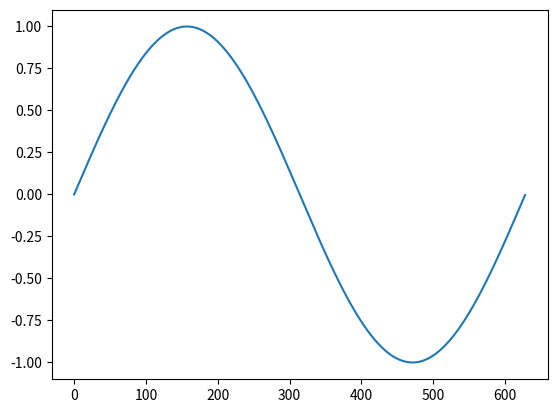

This chart was generated by the following Python code:
#!/usr/bin/env python3


# Import the basic plotting package
#   plt has all of the plotting commands - all of your plotting will begin with ply.[blah]
#   To have this behave more like MatLab, do
# import matplotlib.pyplot
#    in which case the plt scoping isn't needed
import matplotlib.pyplot as plt

# Get some things from numpy.  The numpy sin function allows us to apply sin to an array of numbers all at once,
# rather than one at a time.  Don't worry much about this for now, since we'll talk about it more when we cover
# numpy in more detail.
from numpy import arange, sin, pi

if __name__ == '__main__':
    # This shows the basic plotting functionality.  plot() can take an iterable, and will plot the values in it.
    # It will assume that the x-values are 0, 1, 2, and so on.  In this example, we're plotting a sine function
    # from 0 to 2 * pi, in increments of 0.01. The x-axis, however, (since you didn't specify it) will go from
    # 0 to the number of points (around 500). See better.py to specify both x and y
    plt.plot(sin(arange(0, 2 * pi, 0.01)))

    # Note that functionality differs depending on if you're running in the debugger and what operating system you're
    # using. In debug/interactive mode, the window may show up when you do the plot command. In non-interactive
    # mode it won't show up until you do show
    # We'll only see the graph when you run show().  The program will stop here, until you kill the plot window.
    #   If you want the window to stay up when you step over this line in the debugger, use this instead:
    # plt.show(block=True)
    plt.show()
